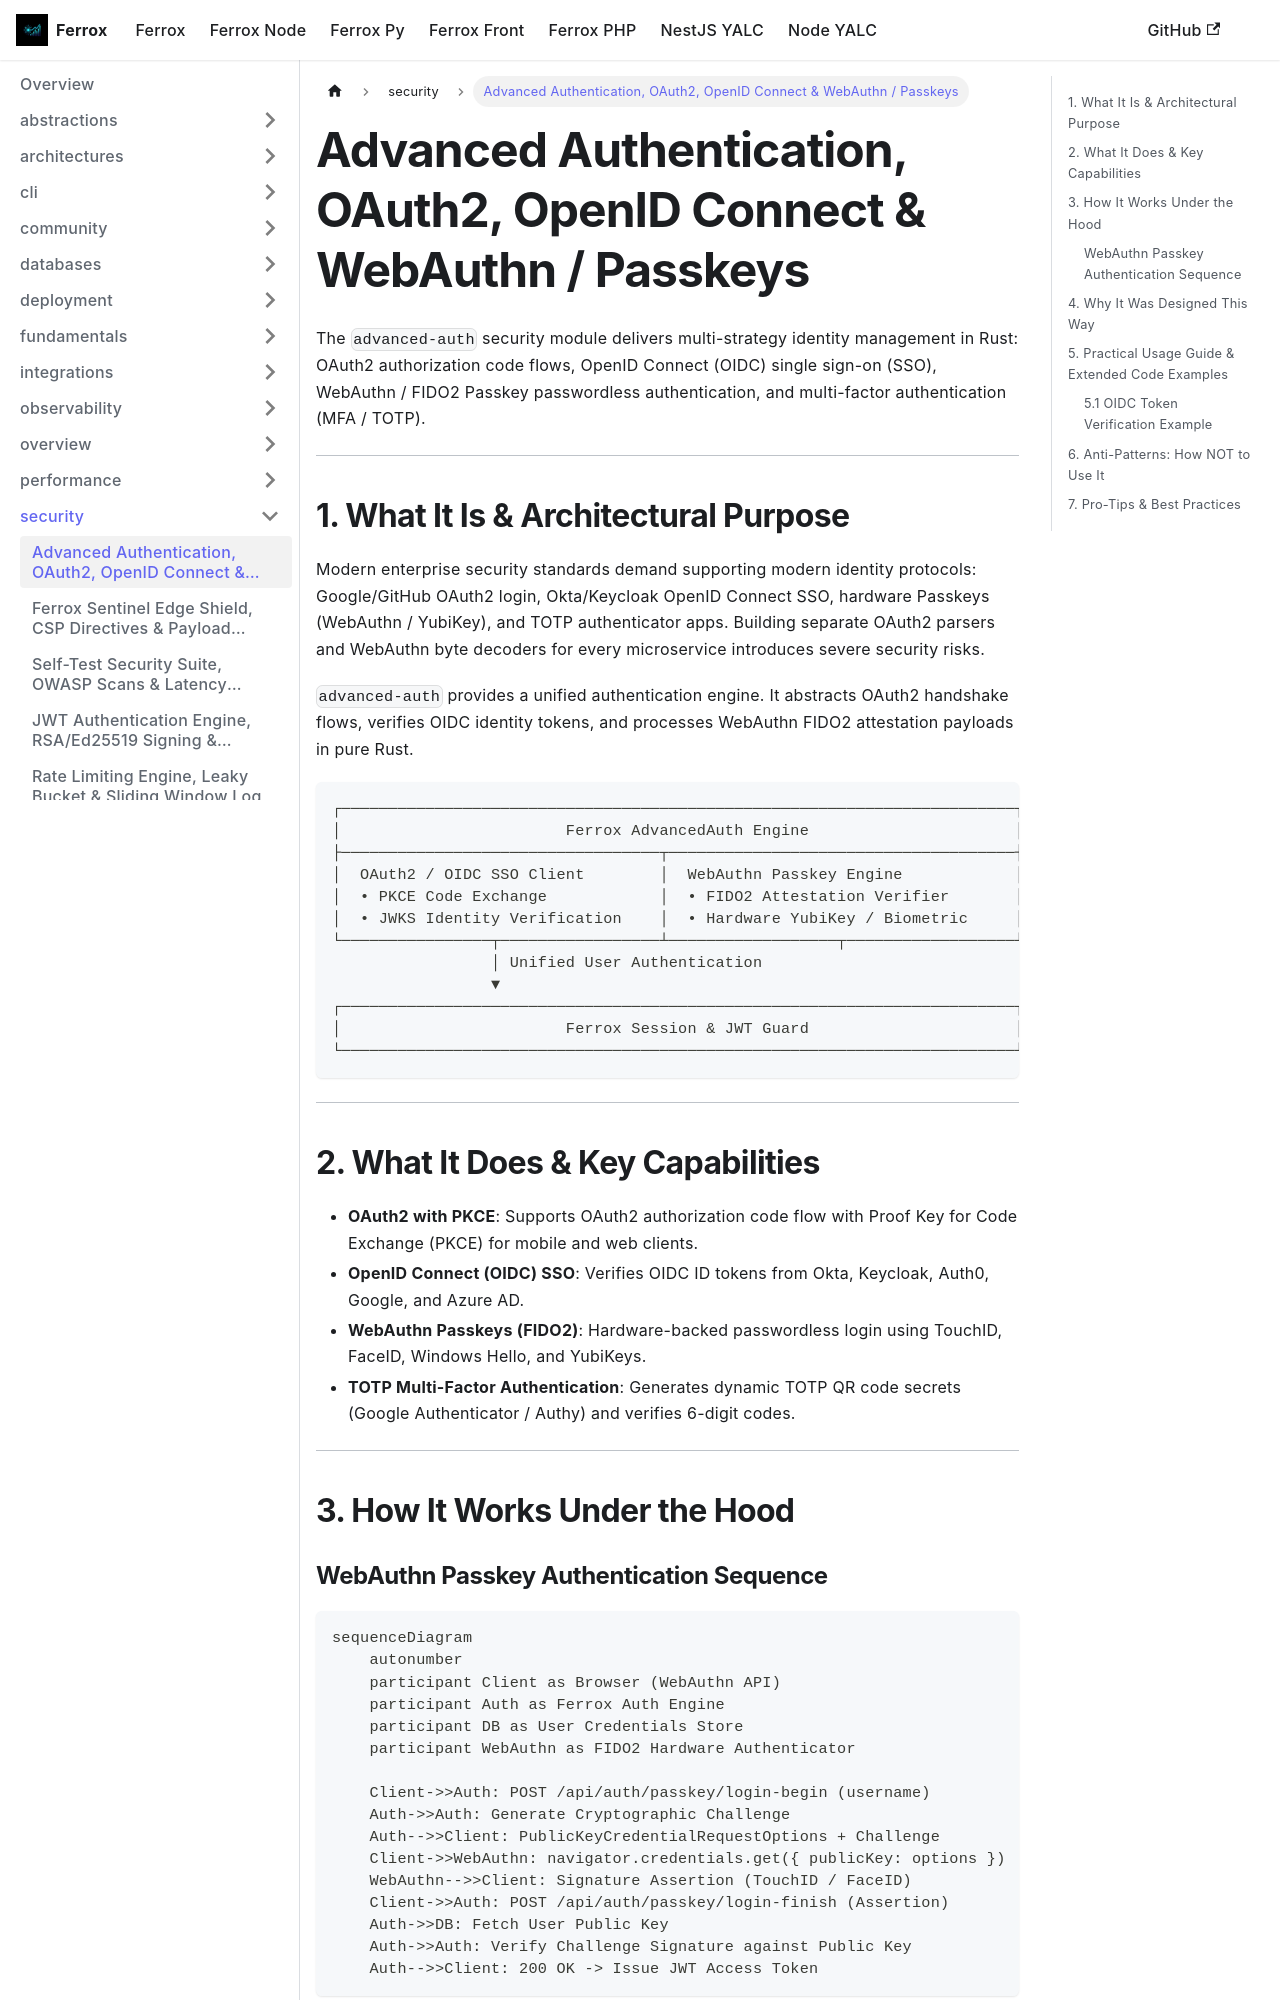

repository: AI-Autistic-Intelligence/ferrox-docs · page: docs/ferrox/security/advanced-auth.html · generator: docusaurus

---
id: advanced-auth
title: Advanced Authentication, OAuth2, OpenID Connect & WebAuthn / Passkeys
sidebar_position: 1
---

# Advanced Authentication, OAuth2, OpenID Connect & WebAuthn / Passkeys

The `advanced-auth` security module delivers multi-strategy identity management in Rust: OAuth2 authorization code flows, OpenID Connect (OIDC) single sign-on (SSO), WebAuthn / FIDO2 Passkey passwordless authentication, and multi-factor authentication (MFA / TOTP).

---

## 1. What It Is & Architectural Purpose

Modern enterprise security standards demand supporting modern identity protocols: Google/GitHub OAuth2 login, Okta/Keycloak OpenID Connect SSO, hardware Passkeys (WebAuthn / YubiKey), and TOTP authenticator apps. Building separate OAuth2 parsers and WebAuthn byte decoders for every microservice introduces severe security risks.

`advanced-auth` provides a unified authentication engine. It abstracts OAuth2 handshake flows, verifies OIDC identity tokens, and processes WebAuthn FIDO2 attestation payloads in pure Rust.

```
┌────────────────────────────────────────────────────────────────────────┐
│                        Ferrox AdvancedAuth Engine                      │
├──────────────────────────────────┬─────────────────────────────────────┤
│  OAuth2 / OIDC SSO Client        │  WebAuthn Passkey Engine            │
│  • PKCE Code Exchange            │  • FIDO2 Attestation Verifier       │
│  • JWKS Identity Verification    │  • Hardware YubiKey / Biometric     │
└────────────────┬─────────────────┴──────────────────┬──────────────────┘
                 │ Unified User Authentication
                 ▼
┌────────────────────────────────────────────────────────────────────────┐
│                        Ferrox Session & JWT Guard                      │
└────────────────────────────────────────────────────────────────────────┘
```

---

## 2. What It Does & Key Capabilities

- **OAuth2 with PKCE**: Supports OAuth2 authorization code flow with Proof Key for Code Exchange (PKCE) for mobile and web clients.
- **OpenID Connect (OIDC) SSO**: Verifies OIDC ID tokens from Okta, Keycloak, Auth0, Google, and Azure AD.
- **WebAuthn Passkeys (FIDO2)**: Hardware-backed passwordless login using TouchID, FaceID, Windows Hello, and YubiKeys.
- **TOTP Multi-Factor Authentication**: Generates dynamic TOTP QR code secrets (Google Authenticator / Authy) and verifies 6-digit codes.

---

## 3. How It Works Under the Hood
